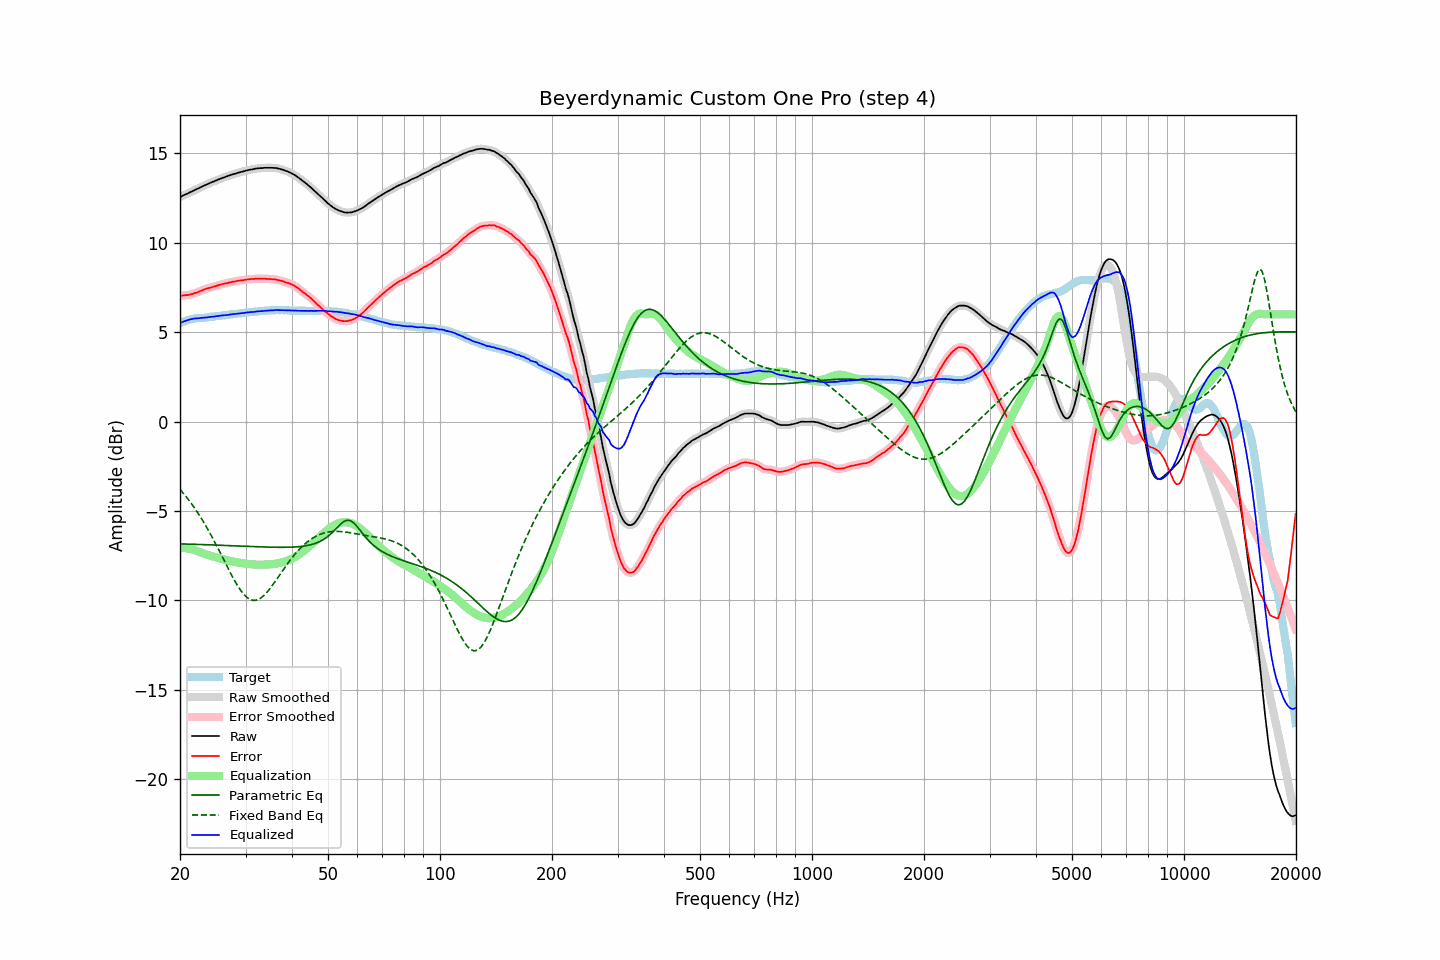

Values plotted in this chart, from the file beside it:
frequency, raw, error, smoothed, error_smoothed, equalization, parametric_eq, fixed_band_eq, equalized_raw, equalized_smoothed, target
20.00, 12.56, 7.05, 12.56, 7.04, -7.05, -6.83, -3.78, 5.51, 5.51, 5.51
20.20, 12.60, 7.05, 12.60, 7.05, -7.05, -6.84, -3.89, 5.55, 5.55, 5.55
20.40, 12.65, 7.06, 12.65, 7.06, -7.05, -6.84, -3.99, 5.60, 5.59, 5.59
20.61, 12.69, 7.08, 12.69, 7.07, -7.06, -6.84, -4.10, 5.63, 5.63, 5.61
20.81, 12.73, 7.08, 12.73, 7.08, -7.08, -6.84, -4.21, 5.66, 5.66, 5.65
21.02, 12.77, 7.08, 12.77, 7.09, -7.09, -6.85, -4.33, 5.68, 5.68, 5.69
21.23, 12.82, 7.11, 12.82, 7.10, -7.11, -6.85, -4.44, 5.71, 5.71, 5.71
21.44, 12.86, 7.13, 12.86, 7.13, -7.13, -6.85, -4.57, 5.73, 5.73, 5.73
21.66, 12.90, 7.15, 12.90, 7.15, -7.15, -6.85, -4.69, 5.75, 5.75, 5.75
21.87, 12.95, 7.19, 12.95, 7.18, -7.18, -6.86, -4.82, 5.77, 5.77, 5.76
22.09, 12.99, 7.21, 12.99, 7.21, -7.21, -6.86, -4.95, 5.78, 5.78, 5.78
22.31, 13.03, 7.24, 13.03, 7.24, -7.25, -6.86, -5.09, 5.78, 5.78, 5.79
22.54, 13.07, 7.28, 13.07, 7.28, -7.28, -6.87, -5.22, 5.79, 5.79, 5.79
22.76, 13.12, 7.32, 13.12, 7.32, -7.32, -6.87, -5.37, 5.80, 5.80, 5.80
22.99, 13.16, 7.36, 13.16, 7.36, -7.35, -6.87, -5.51, 5.81, 5.81, 5.80
23.22, 13.20, 7.39, 13.20, 7.39, -7.38, -6.88, -5.66, 5.82, 5.82, 5.81
23.45, 13.24, 7.42, 13.24, 7.42, -7.42, -6.88, -5.81, 5.82, 5.82, 5.82
23.69, 13.28, 7.45, 13.28, 7.45, -7.45, -6.88, -5.97, 5.83, 5.83, 5.83
23.92, 13.32, 7.47, 13.32, 7.47, -7.47, -6.89, -6.13, 5.85, 5.85, 5.85
24.16, 13.36, 7.49, 13.36, 7.50, -7.50, -6.89, -6.29, 5.86, 5.86, 5.87
24.40, 13.40, 7.52, 13.40, 7.52, -7.53, -6.89, -6.46, 5.87, 5.87, 5.88
24.65, 13.43, 7.55, 13.43, 7.55, -7.55, -6.90, -6.63, 5.88, 5.88, 5.88
24.89, 13.47, 7.58, 13.47, 7.58, -7.58, -6.90, -6.80, 5.89, 5.89, 5.90
25.14, 13.51, 7.61, 13.51, 7.61, -7.61, -6.90, -6.97, 5.90, 5.90, 5.90
25.39, 13.55, 7.64, 13.55, 7.63, -7.63, -6.91, -7.15, 5.92, 5.92, 5.91
25.65, 13.58, 7.66, 13.58, 7.66, -7.66, -6.91, -7.33, 5.92, 5.93, 5.92
25.91, 13.62, 7.69, 13.62, 7.69, -7.68, -6.91, -7.50, 5.94, 5.94, 5.93
26.16, 13.65, 7.71, 13.65, 7.71, -7.70, -6.92, -7.68, 5.95, 5.94, 5.94
26.43, 13.68, 7.73, 13.68, 7.73, -7.73, -6.92, -7.86, 5.95, 5.95, 5.95
26.69, 13.71, 7.74, 13.71, 7.74, -7.75, -6.92, -8.04, 5.96, 5.96, 5.97
26.96, 13.74, 7.76, 13.74, 7.76, -7.77, -6.93, -8.22, 5.97, 5.98, 5.98
27.23, 13.78, 7.79, 13.78, 7.79, -7.79, -6.93, -8.39, 5.99, 5.99, 5.99
27.50, 13.81, 7.80, 13.81, 7.81, -7.81, -6.94, -8.57, 6.00, 6.00, 6.01
27.77, 13.84, 7.83, 13.84, 7.83, -7.82, -6.94, -8.73, 6.02, 6.01, 6.01
28.05, 13.86, 7.83, 13.86, 7.84, -7.84, -6.94, -8.90, 6.02, 6.02, 6.03
28.33, 13.89, 7.87, 13.89, 7.86, -7.86, -6.95, -9.05, 6.03, 6.03, 6.03
28.62, 13.92, 7.88, 13.92, 7.88, -7.87, -6.95, -9.20, 6.05, 6.04, 6.04
28.90, 13.94, 7.89, 13.94, 7.89, -7.89, -6.95, -9.33, 6.05, 6.05, 6.05
29.19, 13.97, 7.91, 13.97, 7.90, -7.90, -6.96, -9.47, 6.07, 6.06, 6.06
29.48, 13.99, 7.91, 13.99, 7.91, -7.92, -6.96, -9.58, 6.07, 6.07, 6.08
29.78, 14.01, 7.92, 14.01, 7.92, -7.93, -6.97, -9.69, 6.08, 6.09, 6.09
30.08, 14.04, 7.94, 14.04, 7.94, -7.94, -6.97, -9.77, 6.10, 6.10, 6.10
30.38, 14.06, 7.95, 14.06, 7.95, -7.95, -6.97, -9.85, 6.11, 6.11, 6.11
30.68, 14.08, 7.96, 14.08, 7.97, -7.96, -6.98, -9.91, 6.12, 6.12, 6.12
30.99, 14.10, 7.98, 14.10, 7.97, -7.97, -6.98, -9.96, 6.13, 6.13, 6.12
31.30, 14.11, 7.98, 14.11, 7.98, -7.98, -6.98, -9.98, 6.13, 6.13, 6.13
31.61, 14.13, 7.98, 14.13, 7.99, -7.99, -6.99, -9.99, 6.14, 6.14, 6.15
31.93, 14.15, 8.00, 14.15, 7.99, -7.99, -6.99, -9.98, 6.16, 6.15, 6.15
32.24, 14.16, 8.00, 14.16, 8.00, -8.00, -6.99, -9.97, 6.16, 6.17, 6.16
32.57, 14.17, 8.00, 14.17, 8.00, -8.00, -7.00, -9.92, 6.17, 6.17, 6.17
32.89, 14.18, 7.99, 14.18, 8.00, -8.00, -7.00, -9.88, 6.18, 6.18, 6.19
33.22, 14.18, 8.00, 14.18, 8.00, -8.00, -7.00, -9.81, 6.18, 6.19, 6.18
33.55, 14.19, 7.99, 14.19, 7.99, -8.00, -7.01, -9.74, 6.19, 6.20, 6.20
33.89, 14.20, 8.00, 14.20, 7.99, -7.99, -7.01, -9.65, 6.21, 6.20, 6.20
34.23, 14.20, 7.98, 14.20, 7.99, -7.99, -7.01, -9.55, 6.21, 6.21, 6.22
34.57, 14.20, 7.98, 14.20, 7.98, -7.98, -7.01, -9.44, 6.22, 6.22, 6.22
34.92, 14.20, 7.98, 14.20, 7.97, -7.98, -7.02, -9.33, 6.22, 6.22, 6.22
35.27, 14.20, 7.97, 14.20, 7.97, -7.97, -7.02, -9.21, 6.23, 6.23, 6.23
35.62, 14.19, 7.96, 14.19, 7.96, -7.96, -7.02, -9.09, 6.23, 6.23, 6.23
35.97, 14.19, 7.96, 14.19, 7.95, -7.95, -7.02, -8.96, 6.24, 6.24, 6.23
... 635 more rows
